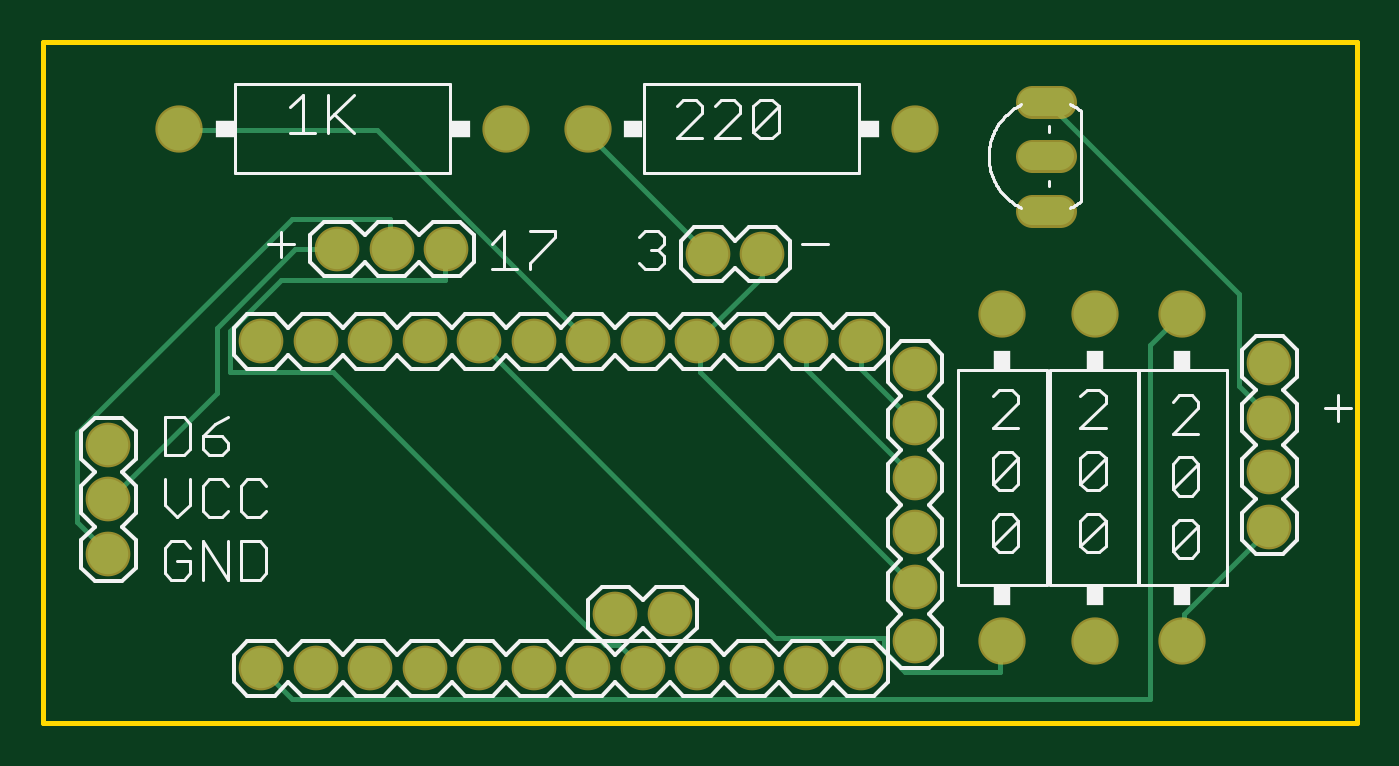
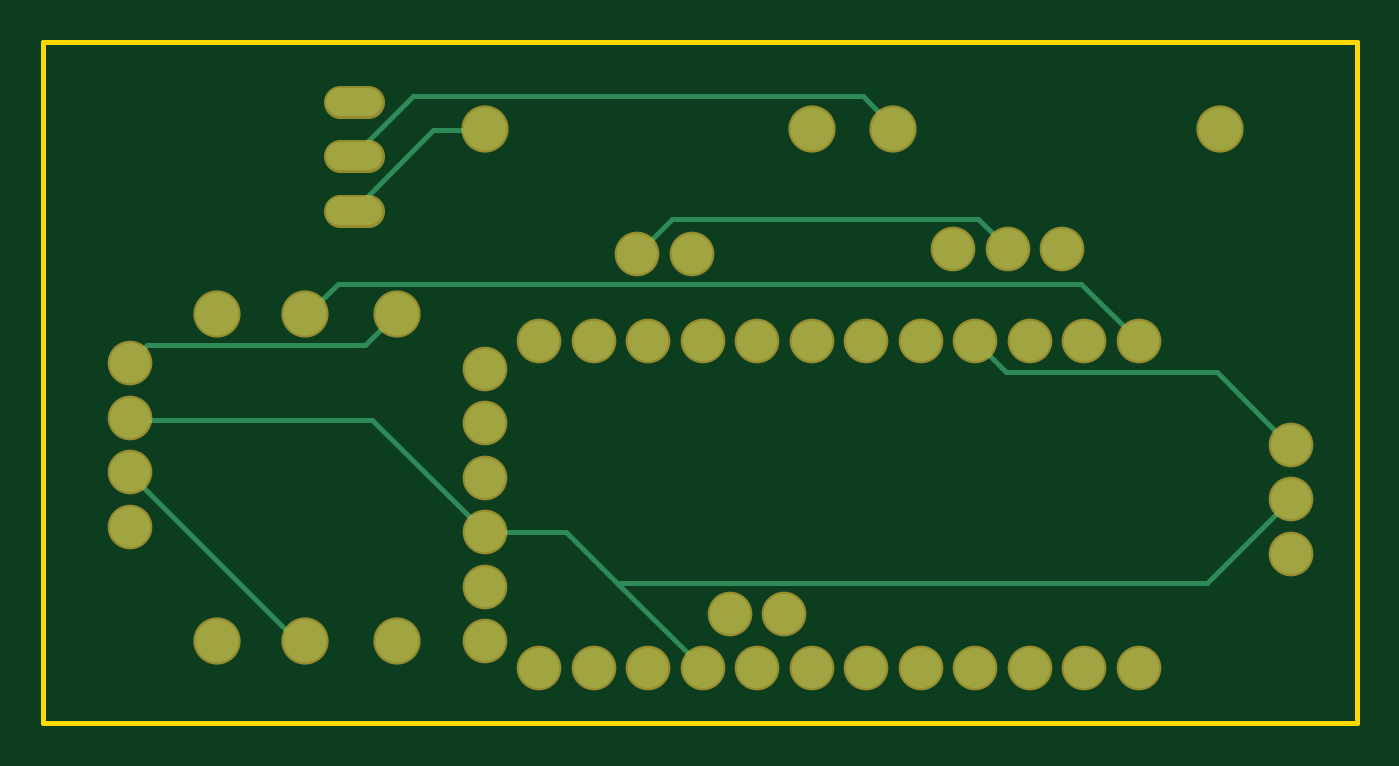
Circuit board: 6 layer files. Board 61.2 x 31.8 mm.
- bottom_copper: copper_bottom.gbr (2618 bytes)
- top_copper: copper_top.gbr (2958 bytes)
- outline: profile.gbr (219 bytes)
- top_silk: silkscreen_top.gbr (15762 bytes)
- bottom_mask: soldermask_bottom.gbr (1348 bytes)
- top_mask: soldermask_top.gbr (1345 bytes)

=== bottom_copper: copper_bottom.gbr ===
G04 EAGLE Gerber RS-274X export*
G75*
%MOMM*%
%FSLAX34Y34*%
%LPD*%
%INBottom Copper*%
%IPPOS*%
%AMOC8*
5,1,8,0,0,1.08239X$1,22.5*%
G01*
%ADD10C,1.879600*%
%ADD11C,2.000000*%
%ADD12C,1.320800*%
%ADD13C,0.254000*%


D10*
X101600Y177800D03*
X127000Y177800D03*
X152400Y177800D03*
X177800Y177800D03*
X203200Y177800D03*
X228600Y177800D03*
X254000Y177800D03*
X279400Y177800D03*
X304800Y177800D03*
X330200Y177800D03*
X355600Y177800D03*
X381000Y177800D03*
X381000Y25400D03*
X355600Y25400D03*
X330200Y25400D03*
X304800Y25400D03*
X279400Y25400D03*
X254000Y25400D03*
X228600Y25400D03*
X203200Y25400D03*
X177800Y25400D03*
X152400Y25400D03*
X127000Y25400D03*
X101600Y25400D03*
X406400Y38100D03*
X406400Y63500D03*
X406400Y88900D03*
X406400Y114300D03*
X406400Y139700D03*
X406400Y165100D03*
X187960Y220980D03*
X162560Y220980D03*
X137160Y220980D03*
X266700Y50800D03*
X292100Y50800D03*
X335280Y218440D03*
X309880Y218440D03*
X30480Y129540D03*
X30480Y104140D03*
X30480Y78740D03*
D11*
X406400Y276860D03*
X254000Y276860D03*
D12*
X460756Y289560D02*
X473964Y289560D01*
X473964Y238760D02*
X460756Y238760D01*
X460756Y264160D02*
X473964Y264160D01*
D11*
X63500Y276860D03*
X215900Y276860D03*
D10*
X571500Y167640D03*
X571500Y142240D03*
X571500Y116840D03*
X571500Y91440D03*
D11*
X447040Y38100D03*
X447040Y190500D03*
X490220Y190500D03*
X490220Y38100D03*
X530860Y190500D03*
X530860Y38100D03*
D13*
X334963Y219075D02*
X319088Y234950D01*
X176213Y234950D01*
X163513Y222250D01*
X334963Y219075D02*
X335280Y218440D01*
X163513Y222250D02*
X162560Y220980D01*
X343694Y64294D02*
X368300Y88900D01*
X343694Y64294D02*
X304800Y25400D01*
X368300Y88900D02*
X406400Y88900D01*
X458788Y141288D01*
X571500Y141288D01*
X571500Y142240D01*
X69850Y65088D02*
X31750Y103188D01*
X69850Y65088D02*
X342900Y65088D01*
X31750Y103188D02*
X30480Y104140D01*
X342900Y65088D02*
X343694Y64294D01*
X65088Y163513D02*
X31750Y130175D01*
X65088Y163513D02*
X163513Y163513D01*
X177800Y177800D01*
X31750Y130175D02*
X30480Y129540D01*
X101600Y177800D02*
X128588Y204788D01*
X474663Y204788D01*
X488950Y190500D01*
X490220Y190500D01*
X466725Y239713D02*
X430213Y276225D01*
X406400Y276225D01*
X466725Y239713D02*
X467360Y238760D01*
X406400Y276225D02*
X406400Y276860D01*
X439738Y292100D02*
X466725Y265113D01*
X439738Y292100D02*
X230188Y292100D01*
X215900Y277813D01*
X466725Y265113D02*
X467360Y264160D01*
X215900Y276860D02*
X215900Y277813D01*
X563563Y176213D02*
X571500Y168275D01*
X563563Y176213D02*
X461963Y176213D01*
X447675Y190500D01*
X571500Y168275D02*
X571500Y167640D01*
X447675Y190500D02*
X447040Y190500D01*
X571500Y115888D02*
X493713Y38100D01*
X490220Y38100D01*
X571500Y115888D02*
X571500Y116840D01*
M02*

=== top_copper: copper_top.gbr ===
G04 EAGLE Gerber RS-274X export*
G75*
%MOMM*%
%FSLAX34Y34*%
%LPD*%
%INTop Copper*%
%IPPOS*%
%AMOC8*
5,1,8,0,0,1.08239X$1,22.5*%
G01*
%ADD10C,1.879600*%
%ADD11C,2.000000*%
%ADD12C,1.320800*%
%ADD13C,0.254000*%


D10*
X101600Y177800D03*
X127000Y177800D03*
X152400Y177800D03*
X177800Y177800D03*
X203200Y177800D03*
X228600Y177800D03*
X254000Y177800D03*
X279400Y177800D03*
X304800Y177800D03*
X330200Y177800D03*
X355600Y177800D03*
X381000Y177800D03*
X381000Y25400D03*
X355600Y25400D03*
X330200Y25400D03*
X304800Y25400D03*
X279400Y25400D03*
X254000Y25400D03*
X228600Y25400D03*
X203200Y25400D03*
X177800Y25400D03*
X152400Y25400D03*
X127000Y25400D03*
X101600Y25400D03*
X406400Y38100D03*
X406400Y63500D03*
X406400Y88900D03*
X406400Y114300D03*
X406400Y139700D03*
X406400Y165100D03*
X187960Y220980D03*
X162560Y220980D03*
X137160Y220980D03*
X266700Y50800D03*
X292100Y50800D03*
X335280Y218440D03*
X309880Y218440D03*
X30480Y129540D03*
X30480Y104140D03*
X30480Y78740D03*
D11*
X406400Y276860D03*
X254000Y276860D03*
D12*
X460756Y289560D02*
X473964Y289560D01*
X473964Y238760D02*
X460756Y238760D01*
X460756Y264160D02*
X473964Y264160D01*
D11*
X63500Y276860D03*
X215900Y276860D03*
D10*
X571500Y167640D03*
X571500Y142240D03*
X571500Y116840D03*
X571500Y91440D03*
D11*
X447040Y38100D03*
X447040Y190500D03*
X490220Y190500D03*
X490220Y38100D03*
X530860Y190500D03*
X530860Y38100D03*
D13*
X334963Y207963D02*
X304800Y177800D01*
X334963Y207963D02*
X334963Y217488D01*
X335280Y218440D01*
X306388Y163513D02*
X406400Y63500D01*
X306388Y163513D02*
X306388Y177800D01*
X304800Y177800D01*
X30163Y79375D02*
X15875Y93663D01*
X15875Y134938D01*
X115888Y234950D01*
X161925Y234950D01*
X161925Y222250D01*
X30163Y79375D02*
X30480Y78740D01*
X162560Y220980D02*
X161925Y222250D01*
X80963Y153988D02*
X31750Y104775D01*
X80963Y153988D02*
X80963Y184150D01*
X117475Y220663D01*
X136525Y220663D01*
X31750Y104775D02*
X30480Y104140D01*
X136525Y220663D02*
X137160Y220980D01*
X468313Y288925D02*
X557213Y200025D01*
X557213Y157163D01*
X571500Y142875D01*
X468313Y288925D02*
X467360Y289560D01*
X571500Y142875D02*
X571500Y142240D01*
X406400Y114300D02*
X355600Y165100D01*
X355600Y177800D01*
X381000Y165100D02*
X406400Y139700D01*
X381000Y165100D02*
X381000Y177800D01*
X254000Y177800D02*
X155575Y276225D01*
X63500Y276225D01*
X63500Y276860D01*
X203200Y177800D02*
X341313Y39688D01*
X392113Y39688D01*
X392113Y33338D01*
X401638Y23813D01*
X446088Y23813D01*
X446088Y38100D01*
X447040Y38100D01*
X279400Y25400D02*
X268288Y36513D01*
X261938Y36513D01*
X134938Y163513D01*
X87313Y163513D01*
X87313Y182563D01*
X111125Y206375D01*
X187325Y206375D01*
X187325Y220663D01*
X187960Y220980D01*
X101600Y25400D02*
X115888Y11113D01*
X515938Y11113D01*
X515938Y176213D01*
X530225Y190500D01*
X530860Y190500D01*
X309563Y219075D02*
X254000Y274638D01*
X254000Y276860D01*
X309563Y219075D02*
X309880Y218440D01*
X531813Y50800D02*
X571500Y90488D01*
X531813Y50800D02*
X531813Y38100D01*
X571500Y90488D02*
X571500Y91440D01*
X531813Y38100D02*
X530860Y38100D01*
M02*

=== outline: profile.gbr ===
G04 EAGLE Gerber RS-274X export*
G75*
%MOMM*%
%FSLAX34Y34*%
%LPD*%
%IN*%
%IPPOS*%
%AMOC8*
5,1,8,0,0,1.08239X$1,22.5*%
G01*
%ADD10C,0.254000*%


D10*
X0Y0D02*
X612140Y0D01*
X612140Y317500D01*
X0Y317500D01*
X0Y0D01*
M02*

=== top_silk: silkscreen_top.gbr (15762 bytes, source omitted) ===
=== bottom_mask: soldermask_bottom.gbr ===
G04 EAGLE Gerber RS-274X export*
G75*
%MOMM*%
%FSLAX34Y34*%
%LPD*%
%INSoldermask Bottom*%
%IPPOS*%
%AMOC8*
5,1,8,0,0,1.08239X$1,22.5*%
G01*
%ADD10C,2.082800*%
%ADD11C,2.203200*%
%ADD12C,1.524000*%


D10*
X101600Y177800D03*
X127000Y177800D03*
X152400Y177800D03*
X177800Y177800D03*
X203200Y177800D03*
X228600Y177800D03*
X254000Y177800D03*
X279400Y177800D03*
X304800Y177800D03*
X330200Y177800D03*
X355600Y177800D03*
X381000Y177800D03*
X381000Y25400D03*
X355600Y25400D03*
X330200Y25400D03*
X304800Y25400D03*
X279400Y25400D03*
X254000Y25400D03*
X228600Y25400D03*
X203200Y25400D03*
X177800Y25400D03*
X152400Y25400D03*
X127000Y25400D03*
X101600Y25400D03*
X406400Y38100D03*
X406400Y63500D03*
X406400Y88900D03*
X406400Y114300D03*
X406400Y139700D03*
X406400Y165100D03*
X187960Y220980D03*
X162560Y220980D03*
X137160Y220980D03*
X266700Y50800D03*
X292100Y50800D03*
X335280Y218440D03*
X309880Y218440D03*
X30480Y129540D03*
X30480Y104140D03*
X30480Y78740D03*
D11*
X406400Y276860D03*
X254000Y276860D03*
D12*
X460756Y289560D02*
X473964Y289560D01*
X473964Y238760D02*
X460756Y238760D01*
X460756Y264160D02*
X473964Y264160D01*
D11*
X63500Y276860D03*
X215900Y276860D03*
D10*
X571500Y167640D03*
X571500Y142240D03*
X571500Y116840D03*
X571500Y91440D03*
D11*
X447040Y38100D03*
X447040Y190500D03*
X490220Y190500D03*
X490220Y38100D03*
X530860Y190500D03*
X530860Y38100D03*
M02*

=== top_mask: soldermask_top.gbr ===
G04 EAGLE Gerber RS-274X export*
G75*
%MOMM*%
%FSLAX34Y34*%
%LPD*%
%INSoldermask Top*%
%IPPOS*%
%AMOC8*
5,1,8,0,0,1.08239X$1,22.5*%
G01*
%ADD10C,2.082800*%
%ADD11C,2.203200*%
%ADD12C,1.524000*%


D10*
X101600Y177800D03*
X127000Y177800D03*
X152400Y177800D03*
X177800Y177800D03*
X203200Y177800D03*
X228600Y177800D03*
X254000Y177800D03*
X279400Y177800D03*
X304800Y177800D03*
X330200Y177800D03*
X355600Y177800D03*
X381000Y177800D03*
X381000Y25400D03*
X355600Y25400D03*
X330200Y25400D03*
X304800Y25400D03*
X279400Y25400D03*
X254000Y25400D03*
X228600Y25400D03*
X203200Y25400D03*
X177800Y25400D03*
X152400Y25400D03*
X127000Y25400D03*
X101600Y25400D03*
X406400Y38100D03*
X406400Y63500D03*
X406400Y88900D03*
X406400Y114300D03*
X406400Y139700D03*
X406400Y165100D03*
X187960Y220980D03*
X162560Y220980D03*
X137160Y220980D03*
X266700Y50800D03*
X292100Y50800D03*
X335280Y218440D03*
X309880Y218440D03*
X30480Y129540D03*
X30480Y104140D03*
X30480Y78740D03*
D11*
X406400Y276860D03*
X254000Y276860D03*
D12*
X460756Y289560D02*
X473964Y289560D01*
X473964Y238760D02*
X460756Y238760D01*
X460756Y264160D02*
X473964Y264160D01*
D11*
X63500Y276860D03*
X215900Y276860D03*
D10*
X571500Y167640D03*
X571500Y142240D03*
X571500Y116840D03*
X571500Y91440D03*
D11*
X447040Y38100D03*
X447040Y190500D03*
X490220Y190500D03*
X490220Y38100D03*
X530860Y190500D03*
X530860Y38100D03*
M02*

